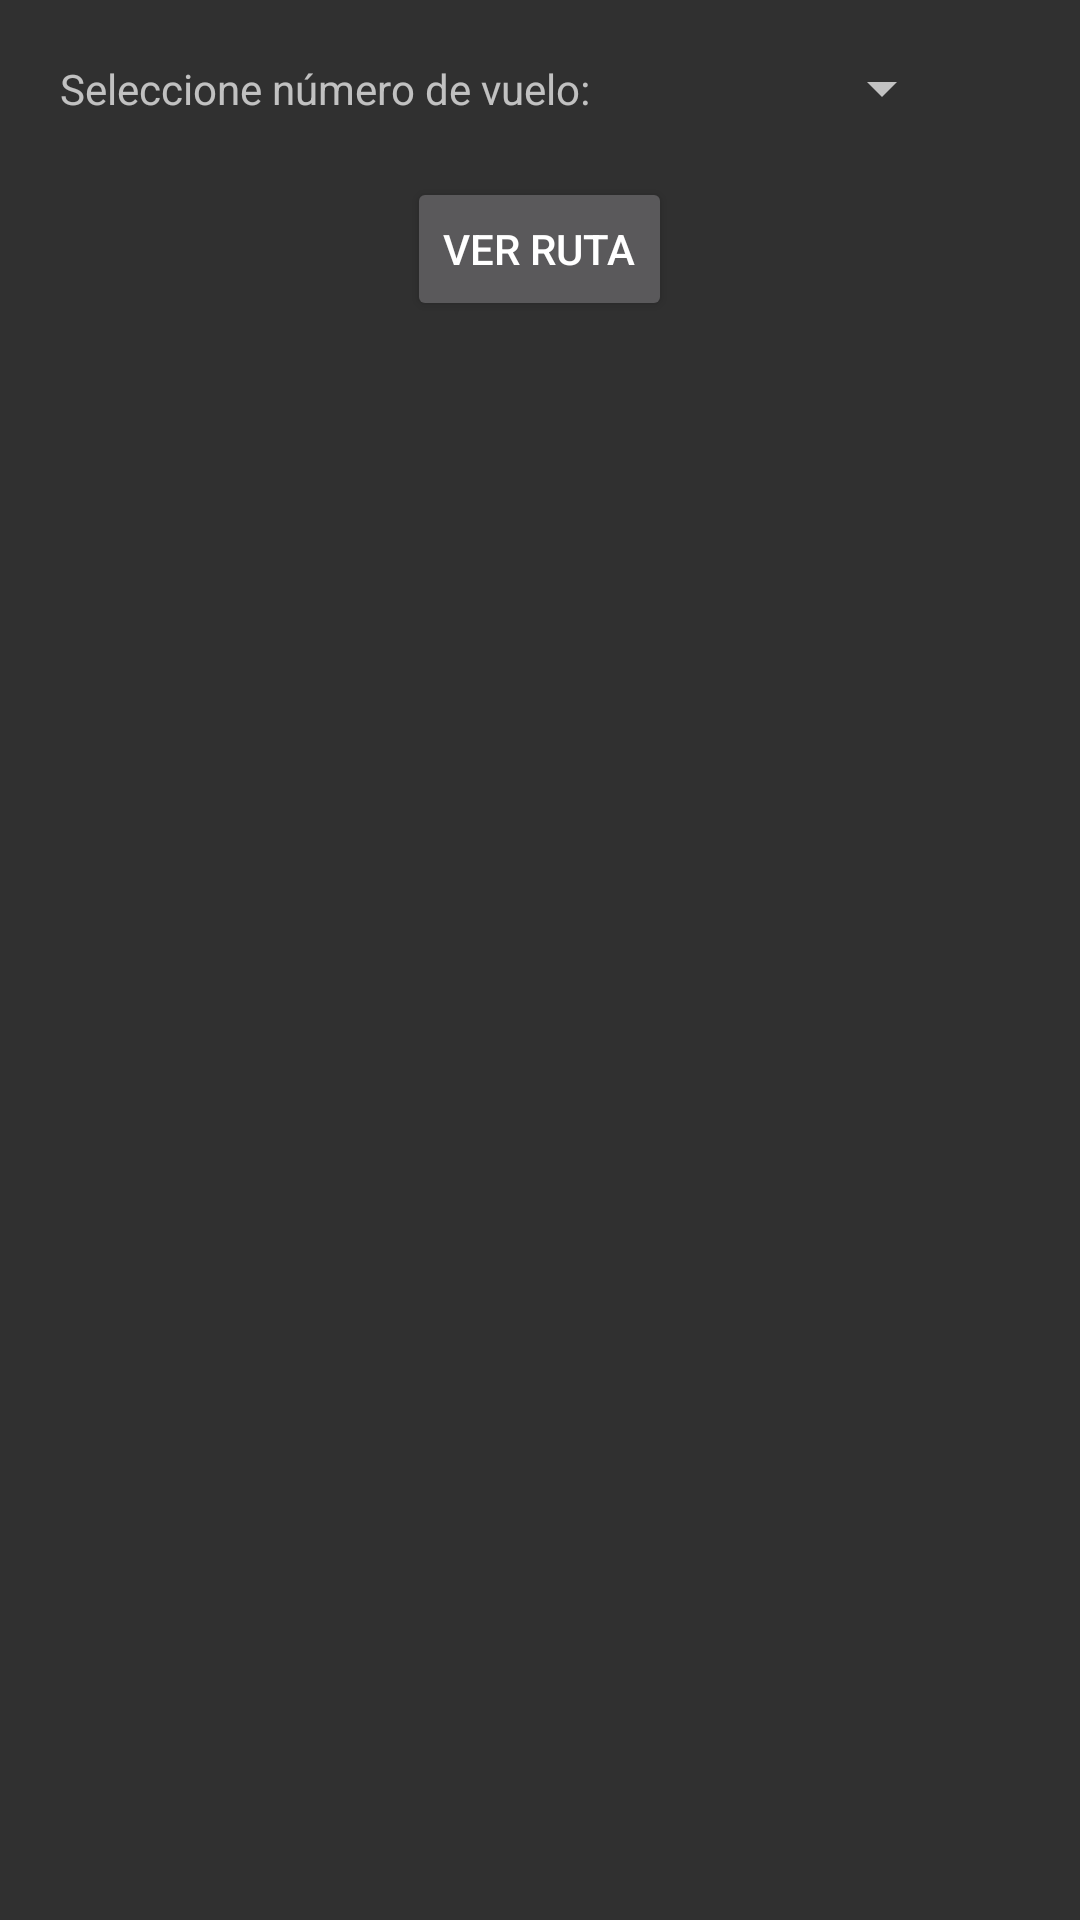

Reconstruct the res/layout file that produces this screen, plus the resources it refers to.
<!-- AndroidManifest.xml: application theme AppTheme -->
<!-- res/layout/fragment_main.xml -->
<LinearLayout
    xmlns:android="http://schemas.android.com/apk/res/android"
    android:layout_width="match_parent"
    android:layout_height="match_parent"
    android:orientation="vertical">


    <LinearLayout
        android:layout_width="wrap_content"
        android:layout_height="wrap_content"
        android:textAlignment="center">
        <TextView
            android:padding="20dp"
            android:layout_width="270dp"
            android:layout_height="wrap_content"
            android:text="@string/select_flight"/>

        <Spinner
            android:id="@+id/numero_vuelo"
            android:layout_width="wrap_content"
            android:layout_height="match_parent"
            android:layout_weight="1">
        </Spinner>
    </LinearLayout>

    <Button
        android:layout_width="wrap_content"
        android:layout_height="wrap_content"
        android:text="@string/see_route"
        android:layout_gravity="center"
        android:id="@+id/enviar"/>

    <TextView
        android:layout_width="wrap_content"
        android:layout_height="wrap_content"
        android:id="@+id/texto"/>

</LinearLayout>
<!-- resources referenced by this layout -->
<resources>
  <string name="see_route">Ver ruta</string>
  <string name="select_flight">Seleccione número de vuelo:</string>
  <style name="AppTheme" parent="Theme.AppCompat">
          
          <item name="colorPrimary">@color/colorPrimary</item>
          <item name="colorPrimaryDark">@color/colorPrimaryDark</item>
          <item name="colorAccent">@color/colorAccent</item>
      </style>
  <!-- not gathered from this repository: default colours our renderer supplied (Android Studio template values) -->
  <color name="colorPrimary">#FF6200EE</color>
  <color name="colorPrimaryDark">#FF3700B3</color>
  <color name="colorAccent">#FF03DAC5</color>
</resources>
